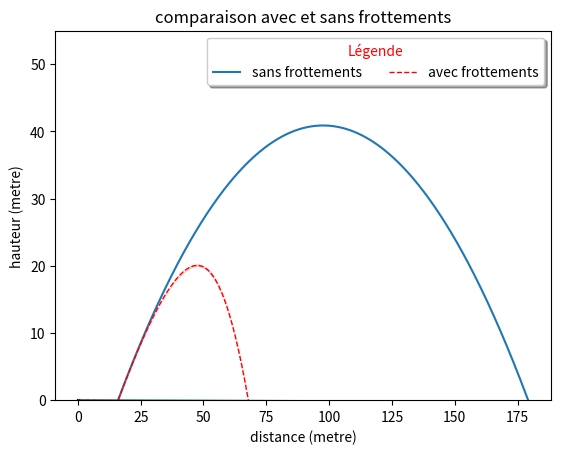

Python code for this plot:
import numpy as np
import scipy as sp
import matplotlib.pyplot as plt

############ Définition des fonctions

def tir_num(theta,v0,tsim,g = 9.81,x0=16,z0=0):
    N = 1000
    t = np.linspace(0,tsim,N)
    x,z = np.zeros(N), np.zeros(N)
    x[0], z[0] = x0, z0
    dt = tsim/N
    dxdt = v0*np.cos(theta)
    for i in range(N-1):
        x[i+1] = x[i] + dxdt*dt
        z[i+1] = z[i] + (- g*t[i] + v0*np.sin(theta))*dt
        if z[i+1] < 0 :
            break

    return x,z

def tir_num_f(theta,v0,tsim,m=0.450,g=9.81,x0=16,z0=0,Cx=0.45,S=np.pi*(0.11)**2,rho=1.225):
    N = 1000
    t = np.linspace(0,tsim,N)
    x, z = np.zeros(N),np.zeros(N)
    x[0], z[0] = x0, z0
    dxdt,dzdt = np.zeros(N),np.zeros(N)
    dxdt[0],dzdt[0] = v0*np.cos(theta),v0*np.sin(theta)
    dt = tsim/N
    for i in range(N-1):
        dxdt[i+1] = dxdt[i] -0.5*rho*Cx*S*abs(dxdt[i])*dxdt[i]*dt
        dzdt[i+1] = dzdt[i] + ( -0.5*rho*Cx*S*abs(dzdt[i])*dzdt[i] - g*t[i])*dt/m
        x[i+1] = x[i] + dxdt[i+1]*dt
        z[i+1] = z[i] + dzdt[i+1]*dt
        if z[i+1] < 0:
            break
    return x,z

############ Définition des constantes

theta1 = np.pi/6
theta3 = np.pi/4
theta5 = np.pi/2.5
v0 = 40
tsim = 10
x0 = 16

############# Calculs des trajectoires
x, z = tir_num(theta3,v0,tsim)

xf, zf = tir_num_f(theta3,v0,tsim)

############# Recherche de l'angle maximal
thetaTAB = np.zeros(10)
xMAX = np.zeros(10)
for i in range(3,13):
    thetaTAB[i-3] = np.pi/i
    xt,zt = tir_num_f(thetaTAB[i-3],v0,tsim)
    xMAX[i-3] = max(xt)

print('maximum de x avec frottement => theta = pi/6')
print('maximum de x sans frottement => theta = pi/4')

############# Tracé des graphiques

fig, ax0 = plt.subplots()
ax0.set_ylim(0,55)
p1, = ax0.plot(x,z, label='sans frottements')
p2, = ax0.plot(xf,zf,label='avec frottements',color='red', marker='.', linestyle='dashed',linewidth=1, markersize=0.1)

leg = ax0.legend(loc="upper right",ncol=2, shadow=True, title="Légende", fancybox=True)
leg.get_title().set_color("red")

ax0.set(xlabel='distance (metre)', ylabel='hauteur (metre)', title='comparaison avec et sans frottements')

plt.savefig('frottements.png',dpi=300)
plt.show()
